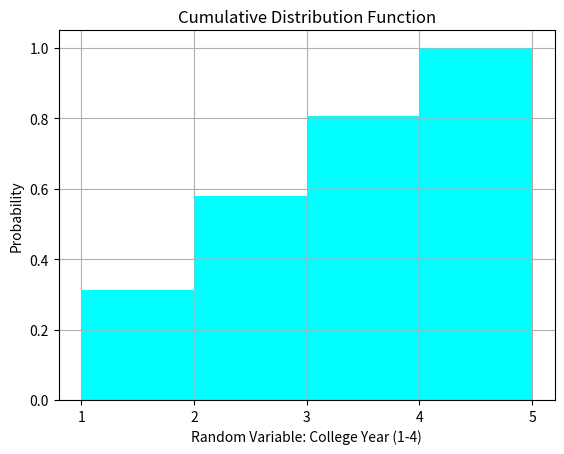

Reproduce this figure in Python.
from numpy.random import normal
from scipy import stats
import numpy as np
import matplotlib.pyplot as plt

students=[]
mergedStudents=[]
i=1
year=1
fig = plt.Figure()

while i<=3190:
    if  i == 1001:
        year=2
    elif i == 1851:
        year=3
    elif i == 2574:
        year=4
    students.append(year)
    mergedStudents.append(year)
    i+=1
i=1
year=6
while i<=190:
    if i == 40:
        year=7
    elif i == 90:
        year=8
    mergedStudents.append(year)
    i+=1

cdf = fig.add_subplot(211)
n,bins,patched = plt.hist(students, [1,2,3,4,5], density=1, color='green')

plt.xticks([1,2,3,4,5])
plt.grid(True)
plt.title("Probability Mass Function of Students' Year in College")
plt.xlabel("Random Variable: College Year (1-4)")
plt.ylabel("Probability")
plt.show()

plt.hist(students, [1,2,3,4,5], density=1, color='cyan', cumulative=True)

plt.xticks([1,2,3,4,5])
plt.grid(True)
plt.title("Cumulative Distribution Function")
plt.xlabel("Random Variable: College Year (1-4)")
plt.ylabel("Probability")

plt.show()

######################
## To Find the Mean And Standard Deviation/Variance



## Mean
print("The expected year (mean) of a student is:",int(np.mean(students)))

## Standard Deviation/Variance
print("The Variance of the year of students is:",np.std(students))

################
## Finding the median & mode of both universities

## medians
print("Median of University A:",np.median(students))
print("Median of University B:",np.median(mergedStudents))

## modes

print("Mode of University A:",stats.mode(students))
print("Mode of University B:",stats.mode(mergedStudents))